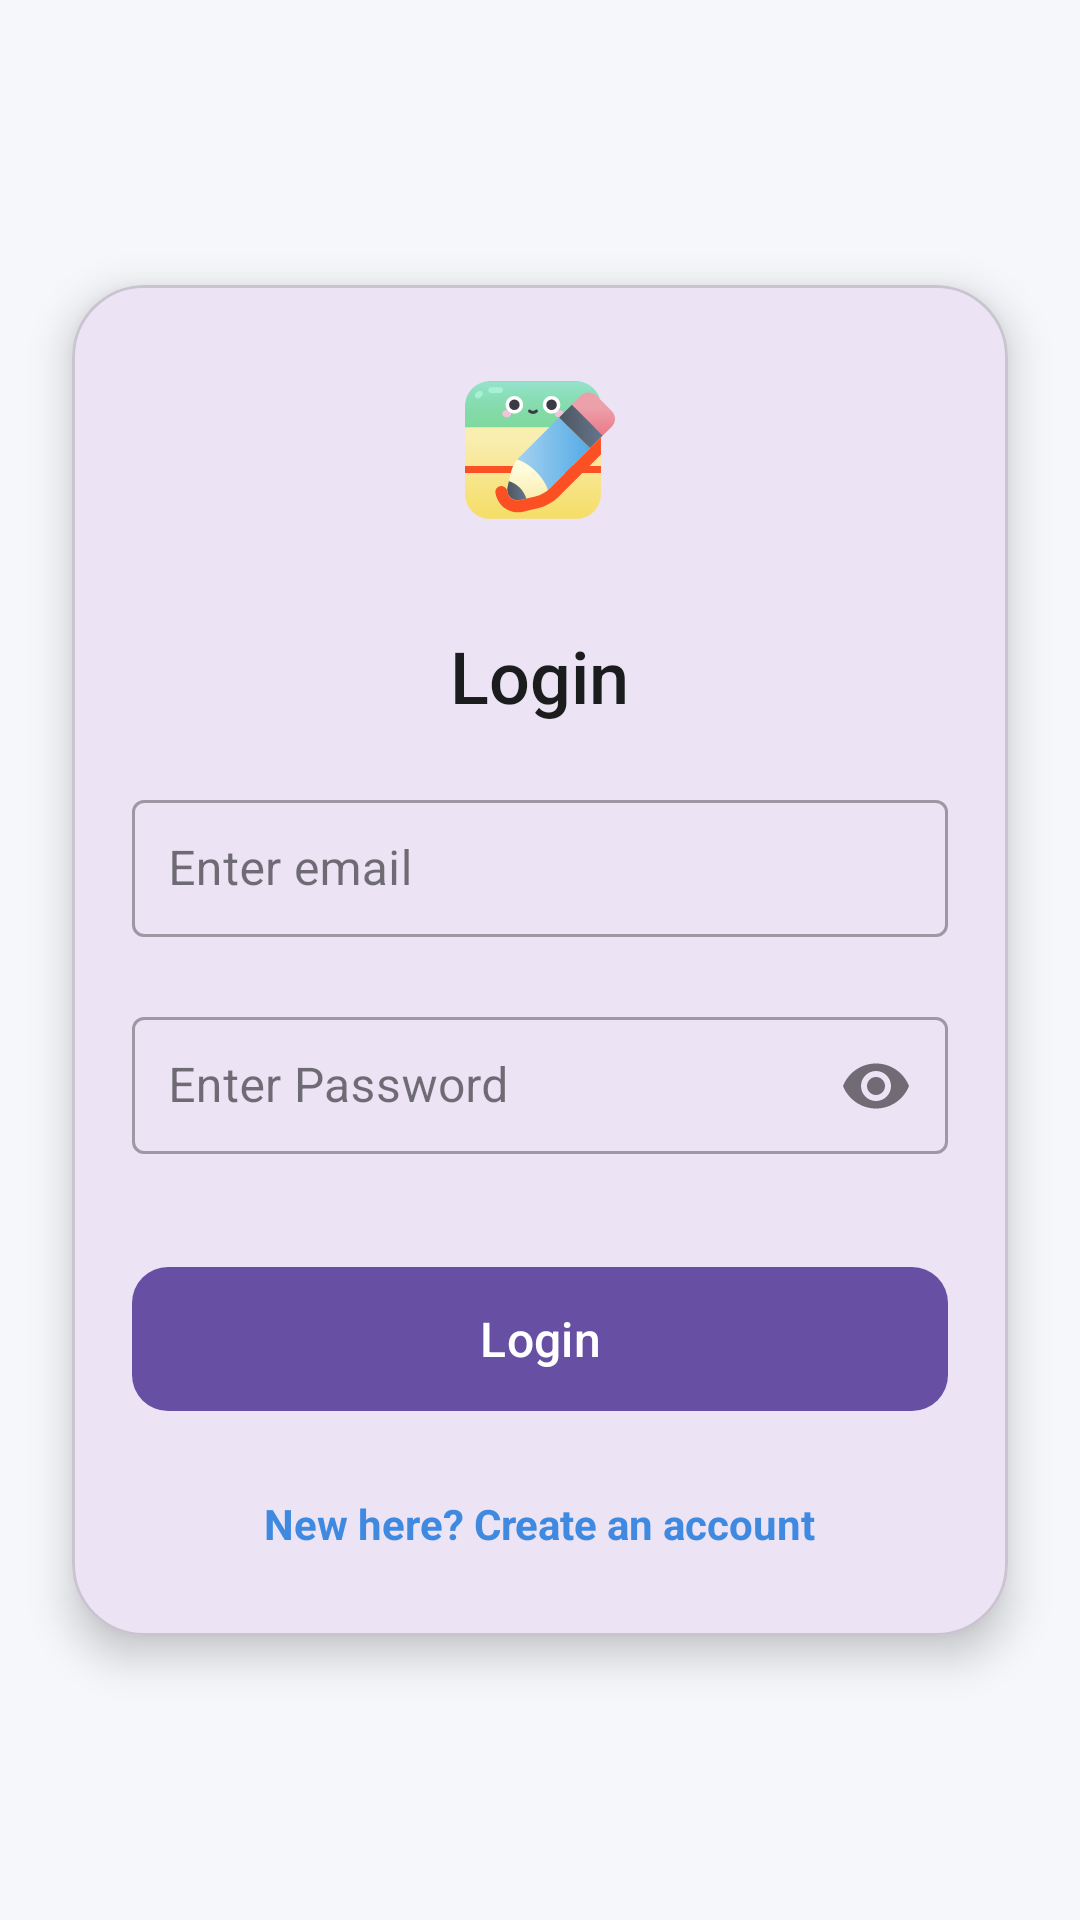

Produce the Android XML layout that renders to this screen, including the resource entries it uses.
<!-- AndroidManifest.xml: application theme Theme.NoteApp -->
<!-- res/layout/activity_login.xml -->
<?xml version="1.0" encoding="utf-8"?>
<androidx.constraintlayout.widget.ConstraintLayout
    xmlns:android="http://schemas.android.com/apk/res/android"
    xmlns:app="http://schemas.android.com/apk/res-auto"
    android:layout_width="match_parent"
    android:layout_height="match_parent"
    android:background="#F5F7FA">

    <com.google.android.material.card.MaterialCardView
        android:layout_width="match_parent"
        android:layout_height="wrap_content"
        android:layout_margin="24dp"
        app:cardCornerRadius="24dp"
        app:cardElevation="8dp"
        app:layout_constraintBottom_toBottomOf="parent"
        app:layout_constraintTop_toTopOf="parent">

        <LinearLayout
            android:layout_width="match_parent"
            android:layout_height="wrap_content"
            android:orientation="vertical"
            android:padding="20dp">

            <ImageView
            android:id="@+id/appLogo"
            android:layout_width="70dp"
            android:layout_height="70dp"
            android:layout_gravity="center"
            android:src="@drawable/app_logo"
            android:background="@drawable/shape_circle_bg"
            android:padding="10dp"
            android:layout_marginBottom="24dp" />

            <TextView
                android:layout_width="wrap_content"
                android:layout_height="wrap_content"
                android:layout_gravity="center"
                android:text="@string/btn_login"
                android:textColor="#1A1C1E"
                android:textSize="24sp"
                android:fontFamily="sans-serif-medium"
                android:layout_marginBottom="20dp" />

            <com.google.android.material.textfield.TextInputLayout
                android:id="@+id/tilEmail"
                style="@style/Widget.MaterialComponents.TextInputLayout.OutlinedBox"
                android:layout_width="match_parent"
                android:layout_height="wrap_content"
                android:hint="@string/lbl_email_input"
                app:errorEnabled="true">

                <com.google.android.material.textfield.TextInputEditText
                    android:id="@+id/etEmail"
                    android:layout_width="match_parent"
                    android:layout_height="wrap_content"
                    android:padding="12dp"
                    android:inputType="textEmailAddress" />
            </com.google.android.material.textfield.TextInputLayout>

            <com.google.android.material.textfield.TextInputLayout
                android:id="@+id/tilPassword"
                style="@style/Widget.MaterialComponents.TextInputLayout.OutlinedBox"
                android:layout_width="match_parent"
                android:layout_height="wrap_content"
                android:hint="@string/lbl_password_input"
                app:errorEnabled="true"
                app:endIconMode="password_toggle">

                <com.google.android.material.textfield.TextInputEditText
                    android:id="@+id/etPassword"
                    android:layout_width="match_parent"
                    android:layout_height="wrap_content"
                    android:padding="12dp"
                    android:inputType="textPassword" />
            </com.google.android.material.textfield.TextInputLayout>

            <com.google.android.material.button.MaterialButton
                android:id="@+id/btnLogin"
                android:layout_width="match_parent"
                android:layout_height="56dp"
                android:layout_marginTop="12dp"
                android:text="@string/btn_login"
                android:textAllCaps="false"
                android:textSize="16sp"
                app:cornerRadius="12dp" />

            <TextView
                android:id="@+id/tvSignup"
                android:layout_width="wrap_content"
                android:layout_height="wrap_content"
                android:layout_gravity="center"
                android:layout_marginTop="16dp"
                android:padding="8dp"
                android:text="@string/msg_create_new_account"
                android:textColor="#3F8AE0"
                android:textStyle="bold" />

        </LinearLayout>
    </com.google.android.material.card.MaterialCardView>

</androidx.constraintlayout.widget.ConstraintLayout>
<!-- resources referenced by this layout -->
<resources>
  <!-- drawable app_logo: vector/xml drawable (drawable, 7288 chars, omitted) -->
  <string name="btn_login">Login</string>
  <string name="lbl_email_input">Enter email</string>
  <string name="lbl_password_input">Enter Password</string>
  <string name="msg_create_new_account">New here? Create an account</string>
  <style name="Theme.NoteApp" parent="Base.Theme.NoteApp" />
  <style name="Base.Theme.NoteApp" parent="Theme.Material3.DayNight.NoActionBar">
          
          
      </style>
</resources>
